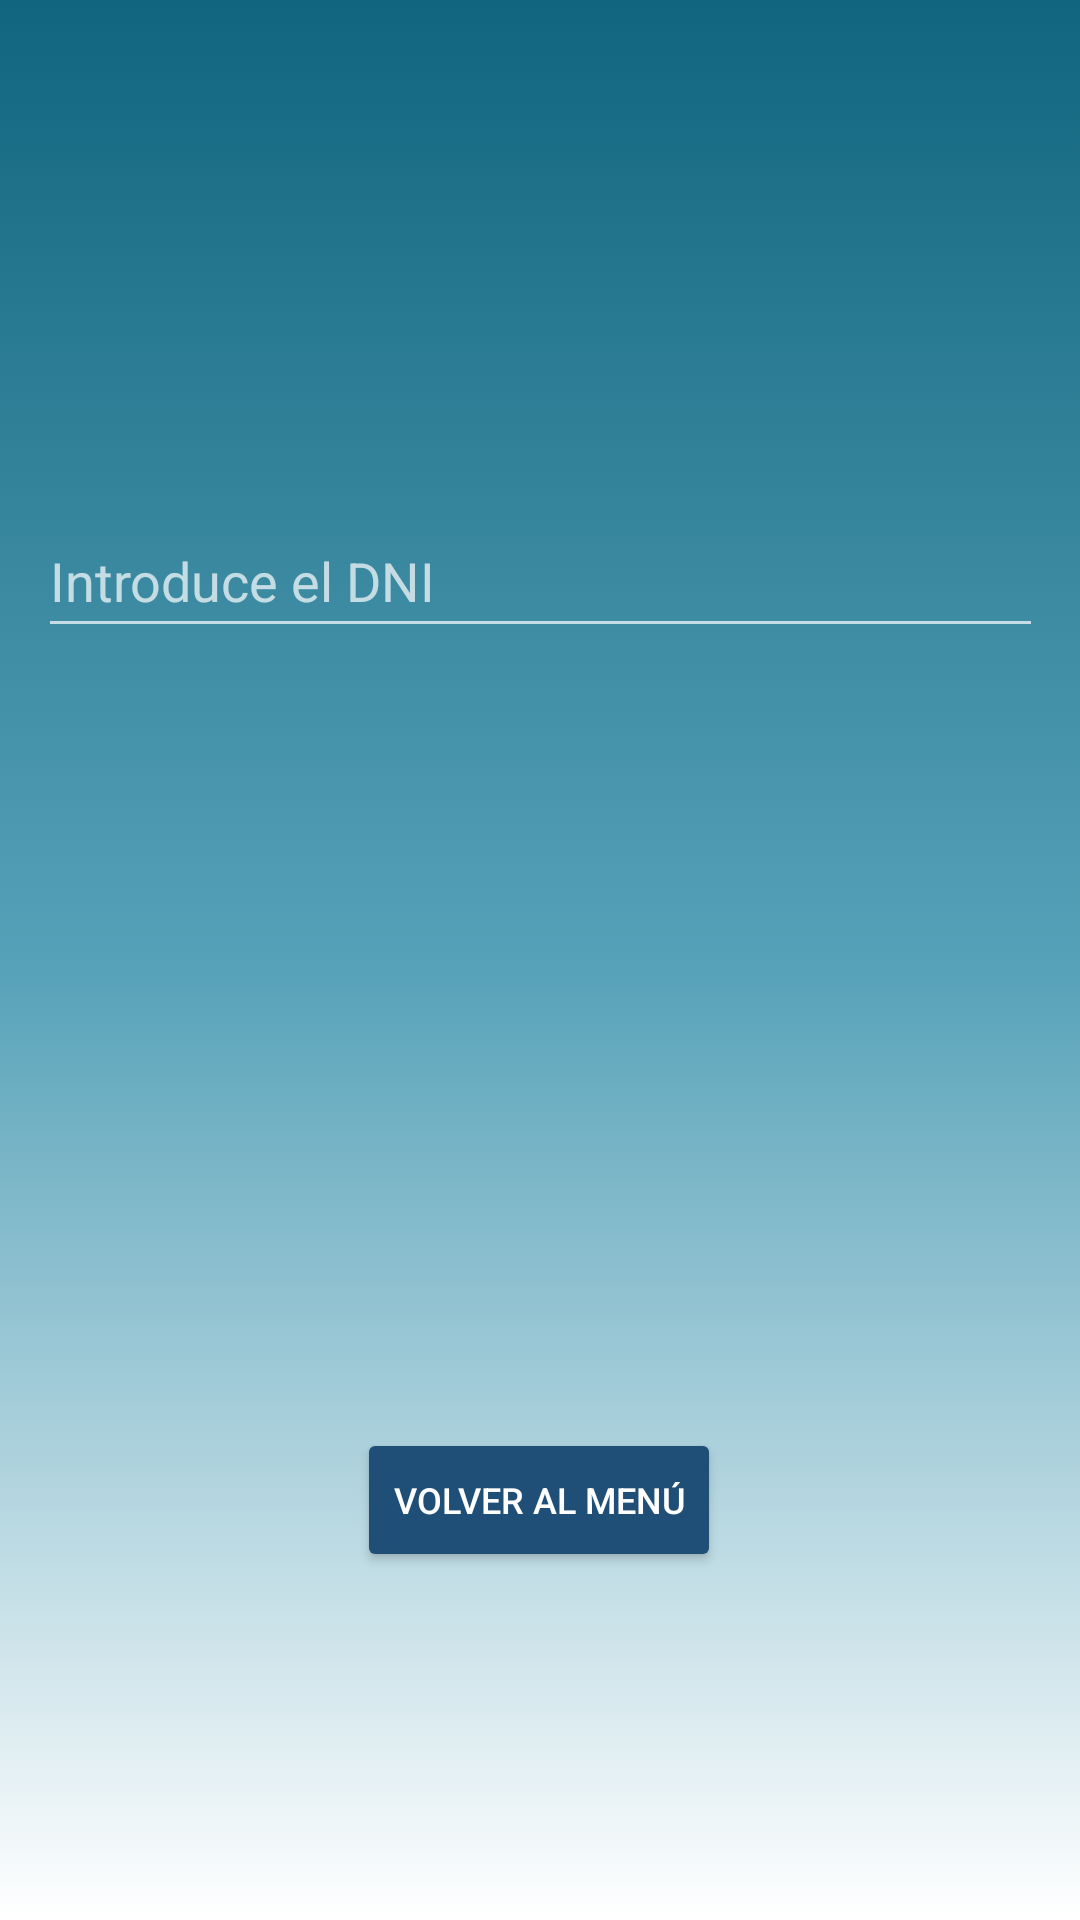

Android layout source for this screen:
<!-- AndroidManifest.xml: application theme Theme.IlernaVet -->
<!-- res/layout/activity_main_activity2_consultar.xml -->
<?xml version="1.0" encoding="utf-8"?>
<androidx.constraintlayout.widget.ConstraintLayout xmlns:android="http://schemas.android.com/apk/res/android"
    xmlns:app="http://schemas.android.com/apk/res-auto"
    xmlns:tools="http://schemas.android.com/tools"
    android:layout_width="match_parent"
    android:layout_height="match_parent"
    android:background="@drawable/fondo_degradado"
    tools:context=".MainActivity2Consultar">


    <TextView
        android:id="@+id/consultar"
        android:layout_width="340dp"
        android:layout_height="66dp"
        android:layout_marginTop="65dp"
        android:layout_marginBottom="600dp"
        android:text="CONSULTAR PACIENTE POR DNI"
        android:textAlignment="center"
        android:textSize="24sp"
        app:layout_constraintBottom_toBottomOf="parent"
        app:layout_constraintEnd_toEndOf="parent"
        app:layout_constraintStart_toStartOf="parent"
        app:layout_constraintTop_toTopOf="parent" />

    <EditText
        android:id="@+id/nombre"
        android:layout_width="344dp"
        android:layout_height="56dp"
        android:layout_marginTop="180dp"
        android:layout_marginBottom="501dp"
        android:ems="10"
        android:hint="Introduce el nombre del paciente"
        android:inputType="textPersonName"
        app:layout_constraintBottom_toBottomOf="parent"
        app:layout_constraintEnd_toEndOf="parent"
        app:layout_constraintHorizontal_bias="0.582"
        app:layout_constraintStart_toStartOf="parent"
        app:layout_constraintTop_toTopOf="parent" />

    <EditText
        android:id="@+id/dni"
        android:layout_width="335dp"
        android:layout_height="48dp"
        android:layout_marginBottom="424dp"
        android:ems="10"
        android:hint="Introduce el DNI"
        android:inputType="number"
        app:layout_constraintBottom_toBottomOf="parent"
        app:layout_constraintEnd_toEndOf="parent"
        app:layout_constraintHorizontal_bias="0.513"
        app:layout_constraintStart_toStartOf="parent"
        app:layout_constraintTop_toBottomOf="@+id/nombre"
        app:layout_constraintVertical_bias="1.0" />

    <EditText

        android:id="@+id/mascota"
        android:layout_width="329dp"
        android:layout_height="51dp"
        android:layout_marginTop="331dp"
        android:layout_marginBottom="349dp"
        android:ems="10"
        android:hint="Introduce el nombre de la mascota"
        android:inputType="textPersonName"
        app:layout_constraintBottom_toBottomOf="parent"
        app:layout_constraintEnd_toEndOf="parent"
        app:layout_constraintHorizontal_bias="0.475"
        app:layout_constraintStart_toStartOf="parent"
        app:layout_constraintTop_toTopOf="parent" />

    <Button
        android:id="@+id/consul"
        android:layout_width="185dp"
        android:layout_height="47dp"
        android:layout_marginStart="112dp"
        android:layout_marginTop="491dp"
        android:layout_marginEnd="113dp"
        android:layout_marginBottom="192dp"
        android:backgroundTint="#1F4E77"
        android:text="CONSULTAR PACIENTE"
        android:textColor="#FFFFFF"
        android:textSize="12sp"
        app:layout_constraintBottom_toBottomOf="parent"
        app:layout_constraintEnd_toEndOf="parent"
        app:layout_constraintHorizontal_bias="0.5"
        app:layout_constraintStart_toStartOf="parent"
        app:layout_constraintTop_toTopOf="parent"
        app:layout_constraintVertical_bias="0.0" />

    <Button
        android:id="@+id/atras"
        android:layout_width="wrap_content"
        android:layout_height="wrap_content"
        android:layout_marginStart="136dp"
        android:layout_marginEnd="137dp"
        android:layout_marginBottom="116dp"
        android:backgroundTint="#1F4E77"
        android:text="VOLVER AL MENÚ"
        android:textColor="#FFFFFF"
        android:textSize="12sp"
        app:layout_constraintBottom_toBottomOf="parent"
        app:layout_constraintEnd_toEndOf="parent"
        app:layout_constraintStart_toStartOf="parent"
        app:layout_constraintTop_toBottomOf="@+id/consul"
        app:layout_constraintVertical_bias="1.0" />

</androidx.constraintlayout.widget.ConstraintLayout>
<!-- resources referenced by this layout -->
<resources>
  <!-- drawable fondo_degradado (drawable) -->
  <?xml version="1.0" encoding="utf-8"?>
  <selector xmlns:android="http://schemas.android.com/apk/res/android">
      <item>
          <shape android:shape="rectangle">
              <gradient
                  android:startColor="@color/colorUno"
                  android:centerColor="@color/colorDos"
                  android:endColor="@color/ColorTres"
                  android:type="linear"
                  android:angle="270"
                  />
  
          </shape>
      </item>
  
  </selector>
  <style name="Theme.IlernaVet" parent="Theme.MaterialComponents">
          
          <item name="colorPrimary">#FF0F3C5E</item>
          <item name="colorPrimaryVariant">@color/purple_700</item>
          <item name="colorOnPrimary">@color/white</item>
          
          <item name="colorSecondary">@color/teal_200</item>
          <item name="colorSecondaryVariant">@color/teal_700</item>
          <item name="colorOnSecondary">@color/black</item>
          
          <item name="android:statusBarColor" tools:targetApi="l">?attr/colorPrimaryVariant</item>
          
      </style>
  <color name="colorUno">#11657E</color>
  <color name="colorDos">#55A1B8</color>
  <color name="ColorTres">#FFFFFFFF</color>
  <color name="purple_700">#FF3700B3</color>
  <color name="white">#FFFFFFFF</color>
  <color name="teal_200">#FF03DAC5</color>
  <color name="teal_700">#FF018786</color>
  <color name="black">#FF000000</color>
</resources>
